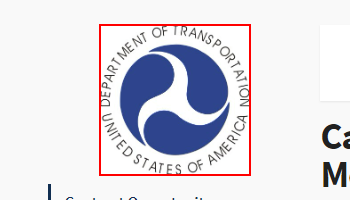
Workflow: FinalFilteringSequence

Step 1 [try]: click on the image in window 'SAM.gov' (chrome.exe)

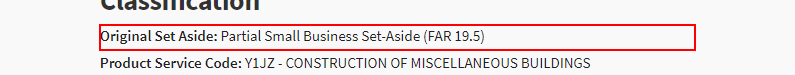
Step 2: get-text from the list item
